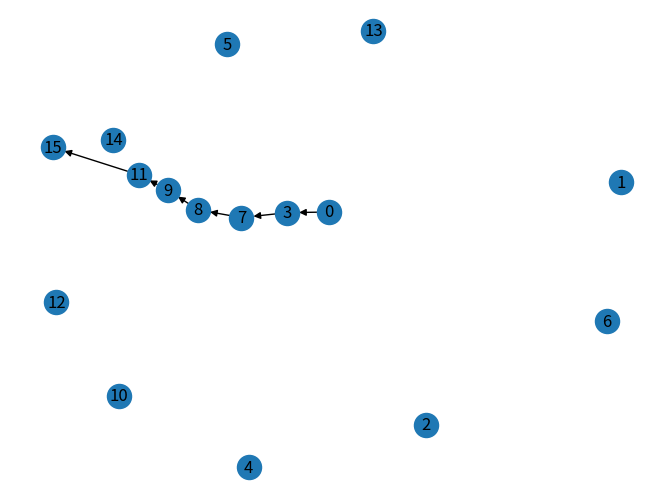

This chart was generated by the following Python code:
#Task 4
import networkx as nx
import matplotlib.pyplot as plt
def dfs_graph(graph,source,goal_vertex,visited):
    global goal_check
    global path
    global source_store
    if path==[]:
        source_store=source
    visited[source]=True
    for i in range(len(graph[source])):
        if graph[source][i]==goal_vertex:
            path.append((source,graph[source][i]))
            goal_check=True
        if goal_check:
            break
        if visited[graph[source][i]]==False:
            path.append((source,graph[source][i]))
            visited[graph[source][i]]=True
            dfs_graph(graph,graph[source][i],goal_vertex,visited)
    if goal_check and source==source_store:
        return path

def bi_directional_search(source,goal,middle_node,graph,visited):
    path1=dfs_graph(graph,source,middle_node,visited)
    graph,visited=dfs_init_graph()
    path2=dfs_graph(graph,goal,middle_node,visited)
    if path1[-1][1]==path2[-1][1]:
        print('Goal State found!')
        final_path2=[]
        path2.reverse()
        for i in range(len(path2)):
            final_path2.append((path2[i][1],path2[i][0]))
        return path1+final_path2
    else:
        print('Goal State not found!')
        return []
    
    
def dfs_init_graph():
    global goal_check
    global path
    goal_check=False
    path=[]
    visited=[False for i in range(16)]
    graph=[[] for i in range(16)]
    graph[0].append(3)
    graph[1].append(3)
    graph[2].append(5)
    graph[3].append(0)
    graph[3].append(7)
    graph[3].append(1)
    graph[4].append(5)
    graph[5].append(2)
    graph[5].append(4)
    graph[5].append(7)
    graph[7].append(8)
    graph[7].append(3)
    graph[7].append(5)
    graph[8].append(7)
    graph[8].append(9)
    graph[9].append(8)
    graph[9].append(10)
    graph[9].append(11)
    graph[10].append(9)
    graph[10].append(12)
    graph[10].append(13)
    graph[11].append(9)
    graph[11].append(14)
    graph[11].append(15)
    graph[12].append(10)
    graph[13].append(10)
    graph[14].append(11)
    graph[15].append(11)
    return graph,visited


def genGraph(path,count):
    print(path)
    G=nx.DiGraph()
    G.add_nodes_from([item for item in range(count)])
    G.add_edges_from(path)
    nx.draw(G,with_labels=True)
    plt.show()
path=[]
source_store=0
graph,visited=dfs_init_graph()
res_path=bi_directional_search(0,15,8,graph,visited)
genGraph(res_path,16)
